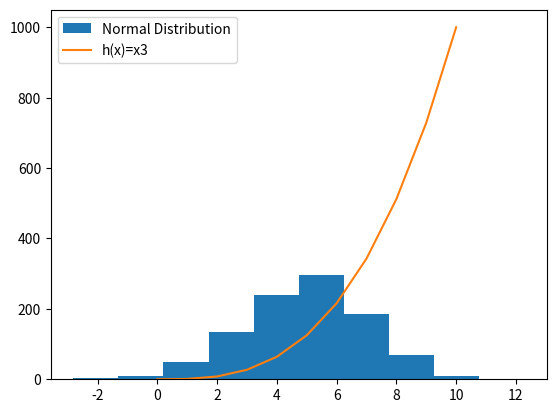

The script that saved this image:
'''Weekly Task 8

Write a program called plottask.py that displays:

    a histogram of a normal distribution of a 1000 values with a mean of 5 and standard deviation of 2, 
    and a plot of the function  h(x)=x3 in the range 0 to 10, on the one set of axes.

Some marks will be given for making the plot look nice (legend etc).'''

import numpy as np #Import numpy
import matplotlib.pyplot as plt #Import MATPLOTLIB

numbers = np.random.normal(loc=5, scale=2, size=1000) #creating normal distribution with a size,meand and standard deviation
plt.hist(numbers, label= 'Normal Distribution')#plot the Normal distribtion to a histogram and label it

x= np.array(range(0,11))#Creating a range of numbers between 0 to 10 inclusive
y = x**3 # x cubed is equal to y
plt.plot(x,y,  label = 'h(x)=x3')#Plotting x and y on the chart and labelling it


plt.legend()#Associating labels with the plotted data
plt.savefig('histogram_function_plot.png')#Saving the histogram / plot as a png file
plt.show()#Showing the generated histogram / plot diagram


